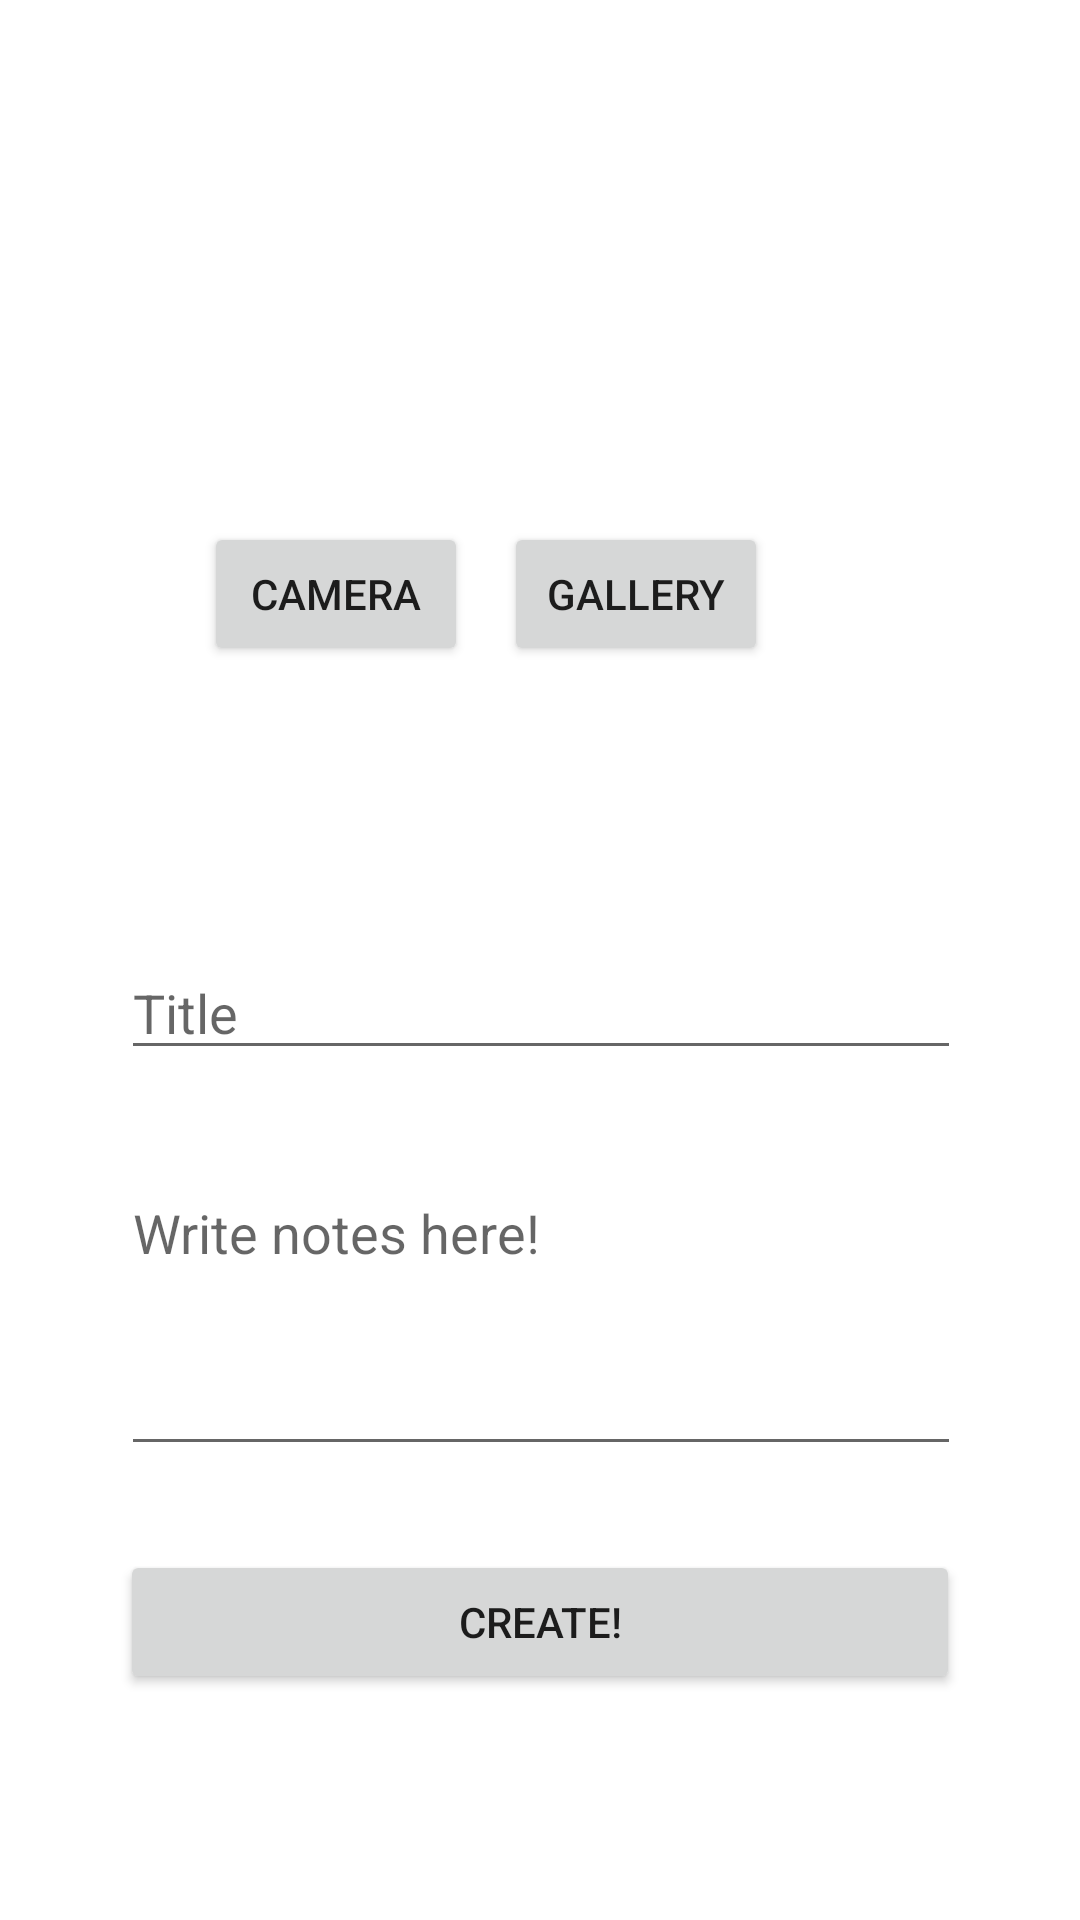

Android layout source for this screen:
<!-- AndroidManifest.xml: application theme Theme.Notesapp -->
<!-- res/layout/activity_create_note.xml -->
<?xml version="1.0" encoding="utf-8"?>
<androidx.constraintlayout.widget.ConstraintLayout xmlns:android="http://schemas.android.com/apk/res/android"
    xmlns:app="http://schemas.android.com/apk/res-auto"
    xmlns:tools="http://schemas.android.com/tools"
    android:layout_width="match_parent"
    android:layout_height="match_parent"
    tools:context=".CreateNote">

    <EditText
        android:id="@+id/noteTitle_ET"
        android:layout_width="280dp"
        android:layout_height="wrap_content"
        android:ems="10"
        android:hint="Title"
        android:inputType="textPersonName"
        app:layout_constraintBottom_toBottomOf="parent"
        app:layout_constraintEnd_toEndOf="parent"
        app:layout_constraintHorizontal_bias="0.503"
        app:layout_constraintStart_toStartOf="parent"
        app:layout_constraintTop_toTopOf="parent"
        app:layout_constraintVertical_bias="0.527" />

    <EditText
        android:id="@+id/noteContent_ET"
        android:layout_width="280dp"
        android:layout_height="100dp"
        android:layout_marginTop="32dp"
        android:ems="10"
        android:gravity="start|top"
        android:hint="Write notes here!"
        android:imeOptions="actionDone"
        android:importantForAutofill="no"
        android:inputType="textMultiLine"
        app:layout_constraintEnd_toEndOf="@+id/noteTitle_ET"
        app:layout_constraintHorizontal_bias="0.0"
        app:layout_constraintStart_toStartOf="@+id/noteTitle_ET"
        app:layout_constraintTop_toBottomOf="@+id/noteTitle_ET" />

    <Button
        android:id="@+id/createNote_btn"
        android:layout_width="280dp"
        android:layout_height="wrap_content"
        android:layout_marginTop="28dp"
        android:text="Create!"
        app:layout_constraintEnd_toEndOf="parent"
        app:layout_constraintStart_toStartOf="parent"
        app:layout_constraintTop_toBottomOf="@+id/noteContent_ET" />

    <Button
        android:id="@+id/cameraBtn"
        android:layout_width="wrap_content"
        android:layout_height="wrap_content"
        android:layout_marginBottom="156dp"
        android:text="Camera"
        app:layout_constraintBottom_toBottomOf="parent"
        app:layout_constraintEnd_toStartOf="@+id/galleryBtn"
        app:layout_constraintHorizontal_bias="0.848"
        app:layout_constraintStart_toStartOf="parent"
        app:layout_constraintTop_toBottomOf="@+id/displayImageView"
        app:layout_constraintVertical_bias="0.077" />

    <Button
        android:id="@+id/galleryBtn"
        android:layout_width="wrap_content"
        android:layout_height="wrap_content"
        android:layout_marginEnd="104dp"
        android:layout_marginBottom="156dp"
        android:text="Gallery"
        app:layout_constraintBottom_toBottomOf="parent"
        app:layout_constraintEnd_toEndOf="parent"
        app:layout_constraintTop_toBottomOf="@+id/displayImageView"
        app:layout_constraintVertical_bias="0.077" />

    <ImageView
        android:id="@+id/displayImageView"
        android:layout_width="200dp"
        android:layout_height="200dp"
        android:layout_marginBottom="488dp"
        app:layout_constraintBottom_toBottomOf="parent"
        app:layout_constraintEnd_toEndOf="parent"
        app:layout_constraintHorizontal_bias="0.45"
        app:layout_constraintStart_toStartOf="parent" />

</androidx.constraintlayout.widget.ConstraintLayout>
<!-- resources referenced by this layout -->
<resources>
  <style name="Theme.Notesapp" parent="Theme.MaterialComponents.DayNight.DarkActionBar">
          
          <item name="colorPrimary">@color/orange2</item>
          <item name="colorPrimaryVariant">@color/orange1</item>
          <item name="colorOnPrimary">@color/white</item>
          
          <item name="colorSecondary">@color/teal_200</item>
          <item name="colorSecondaryVariant">@color/teal_700</item>
          <item name="colorOnSecondary">@color/black</item>
          
          <item name="android:statusBarColor" tools:targetApi="l">?attr/colorPrimaryVariant</item>
          
      </style>
  <color name="orange2">#FF9F00</color>
  <color name="orange1">#FF8106</color>
  <color name="white">#FFFFFFFF</color>
  <color name="teal_200">#FF03DAC5</color>
  <color name="teal_700">#FF018786</color>
  <color name="black">#FF000000</color>
</resources>
